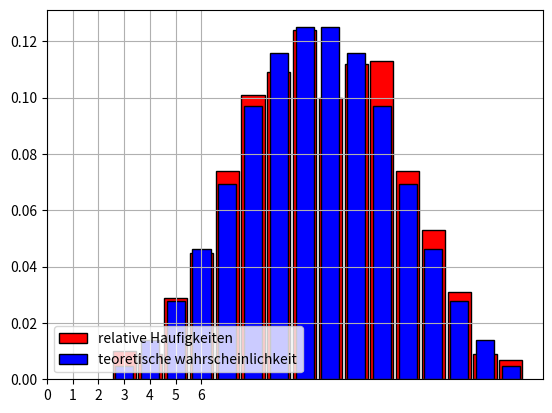

The matplotlib source for this figure:
import random
import numpy
from random import randrange
from matplotlib.pyplot import bar, show, hist, grid, legend, xticks


# Aufgabe 1
def bedingte_Wahrscheinlichkeit(simulationen):
    countA = 0
    countB = 0
    countAB = 0
    for _ in range(simulationen):
        kugeln = random.sample(['r', 'b', 'g'], counts=[6, 4, 6], k=3)
        # print(kugeln)
        if 'r' in kugeln:
            countA += 1
        # print(countA)
        if len(set(kugeln)) == 1:
            countB += 1
        # print(countB)
        countAB = countAB + ('r' in kugeln and len(set(kugeln)) == 1)
        # print(countAB)
    print("P(A): ", countA / simulationen)
    print("P(B): ", countB / simulationen)
    print("P(A und B): ", countAB / simulationen)
    print("P(B|A): ", countAB / countA)

    print("teoretischen P(A): ",
          countA / simulationen)  # P("mindestens eine rote kugeln") = 1 - P("keine rote Kugeln") = 1 - 10/16 * 9/15 * 8/14
    print("teoretischen P(B): ", countB / simulationen)
    print("teoretischen P(A und B): ", countAB / simulationen)  # P((6*5*4)/(16*15*14))
    print("teoretischen P(B|A): ", countAB / countA)


# Aufgabe 3
def histogramm():
    N = 1000
    daten = [randrange(1, 7) + randrange(1, 7) + randrange(1, 7) for _ in range(N)]

    # print ( daten )
    z, count = numpy.unique(daten, return_counts=True)
    d = dict([(z[i], count[i] / N) for i in range(0, len(z))])
    print(d)

    bar(z, count / N, width=0.9, color="red", edgecolor="black", label="relative Haufigkeiten")
    # D = dict([(k, 3 / 216) for k in range(1, 7)])
    D = {k:0 for k in range(3, 19)}
    for i in range(1, 7):
        for j in range(1, 7):
            for k in range(1, 7):
                D[i+j+k] += 1 / 216

    bar(D.keys(), D.values(), width=0.7, color="blue", edgecolor="black", label="teoretische wahrscheinlichkeit")
    legend(loc="lower left")
    xticks(range(0, 7))
    grid()
    show()
    relative_max = max(d.values())
    theoretic_max = max(D.values())
    print("Teoretisch wette man auch die Summe " + ' '.join([str(key) for key, val in d.items() if val == relative_max]))
    print("Teoretisch wette man auch die Summe " + ' '.join([str(key) for key, val in D.items() if val == theoretic_max]))


#Aufgabe 4
def aufgabe4():
    c1, c2, a1, a2 = 0, 0, 0, 0
    N = 10000
    A = list(range(1, 21))
    for _ in range(N):
        i = numpy.random.randint(len(A))
        v = A[i]
        c1 = c1 + (v % 2) #impar
        c2 = c2 + ((v % 2) == 0) #par
        a1 = a1 + (v % 2) * ((v % 3) == 0) #divizibil cu 2 sau 3
        a2 = a2 + ((v % 2) == 0) * (6 <= v and v <= 10) #par sau intre 6 si 10
    p1 = a1 / c1
    p2 = a2 / c2 #frecventa 7 sau 9
    p3 = c1 / N #par
    print("Aus den Simulationen :")
    print(f"p1=", p1)
    print(f"p2=", p2)
    print(f"p3=", p3)

    print("Teoretischen Werte:")
    print(f"p1=", p1)
    print(f"p2=", p2)
    print(f"p3=", p3)

def main():
    # bedingte_Wahrscheinlichkeit(1000)
    histogramm()
    aufgabe4()


if __name__ == '__main__':
    main()
